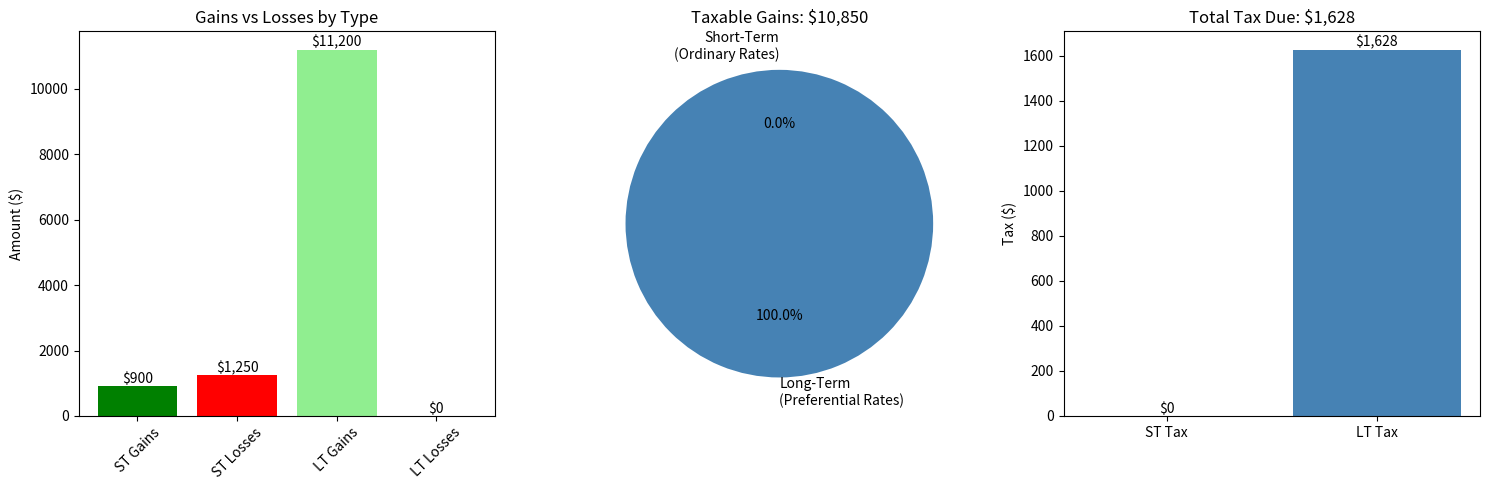

Source code (Python):
# Install and import required libraries
!pip install pandas numpy matplotlib -q

import pandas as pd
import numpy as np
import matplotlib.pyplot as plt
from datetime import datetime, timedelta

print("Day 5: Week 1 Review - Capital Gains")
print("="*50)

# Comprehensive Capital Gains Tax Calculator
class CapitalGainsTaxCalculator:
    """
    Complete capital gains tax calculator integrating all Week 1 concepts.
    """
    
    def __init__(self, filing_status='single', ordinary_income=0):
        self.filing_status = filing_status
        self.ordinary_income = ordinary_income
        self.transactions = []
        self.lots = {}  # ticker -> list of lots
        self.carryforward_st = 0
        self.carryforward_lt = 0
        
        # 2024 tax brackets
        self.ltcg_brackets = {
            'single': [(47025, 0.00), (518900, 0.15), (float('inf'), 0.20)],
            'married': [(94050, 0.00), (583750, 0.15), (float('inf'), 0.20)]
        }
        
        self.ordinary_brackets = {
            'single': [
                (11600, 0.10), (47150, 0.12), (100525, 0.22),
                (191950, 0.24), (243725, 0.32), (609350, 0.35),
                (float('inf'), 0.37)
            ],
            'married': [
                (23200, 0.10), (94300, 0.12), (201050, 0.22),
                (383900, 0.24), (487450, 0.32), (731200, 0.35),
                (float('inf'), 0.37)
            ]
        }
    
    def add_purchase(self, ticker, date, shares, price, commission=0):
        """Record a stock purchase."""
        if isinstance(date, str):
            date = datetime.strptime(date, '%Y-%m-%d')
        
        total_cost = (shares * price) + commission
        
        if ticker not in self.lots:
            self.lots[ticker] = []
        
        self.lots[ticker].append({
            'date': date,
            'shares': shares,
            'cost_per_share': total_cost / shares,
            'total_cost': total_cost,
            'remaining': shares
        })
    
    def record_sale(self, ticker, date, shares, price, method='fifo'):
        """Record a stock sale and calculate gain/loss."""
        if isinstance(date, str):
            sale_date = datetime.strptime(date, '%Y-%m-%d')
        else:
            sale_date = date
        
        proceeds = shares * price
        remaining = shares
        total_basis = 0
        st_gain = 0
        lt_gain = 0
        
        # Sort lots based on method
        if method == 'fifo':
            sorted_lots = sorted(self.lots.get(ticker, []), key=lambda x: x['date'])
        elif method == 'lifo':
            sorted_lots = sorted(self.lots.get(ticker, []), key=lambda x: x['date'], reverse=True)
        else:
            sorted_lots = self.lots.get(ticker, [])
        
        for lot in sorted_lots:
            if remaining <= 0:
                break
            if lot['remaining'] <= 0:
                continue
            
            shares_from_lot = min(lot['remaining'], remaining)
            basis_from_lot = shares_from_lot * lot['cost_per_share']
            proceeds_from_lot = shares_from_lot * price
            gain = proceeds_from_lot - basis_from_lot
            
            days_held = (sale_date - lot['date']).days
            is_lt = days_held > 365
            
            if is_lt:
                lt_gain += gain
            else:
                st_gain += gain
            
            total_basis += basis_from_lot
            lot['remaining'] -= shares_from_lot
            remaining -= shares_from_lot
        
        self.transactions.append({
            'ticker': ticker,
            'date': sale_date,
            'shares': shares,
            'proceeds': proceeds,
            'basis': total_basis,
            'st_gain': st_gain,
            'lt_gain': lt_gain,
            'total_gain': st_gain + lt_gain
        })
        
        return {
            'proceeds': proceeds,
            'basis': total_basis,
            'st_gain': st_gain,
            'lt_gain': lt_gain,
            'total_gain': st_gain + lt_gain
        }
    
    def get_marginal_rate(self, income):
        """Get marginal ordinary income tax rate."""
        for limit, rate in self.ordinary_brackets[self.filing_status]:
            if income <= limit:
                return rate
        return self.ordinary_brackets[self.filing_status][-1][1]
    
    def get_ltcg_rate(self, income):
        """Get long-term capital gains rate."""
        for limit, rate in self.ltcg_brackets[self.filing_status]:
            if income <= limit:
                return rate
        return self.ltcg_brackets[self.filing_status][-1][1]
    
    def calculate_year_tax(self):
        """Calculate total capital gains tax for the year."""
        # Sum gains by type
        total_st_gain = sum(t['st_gain'] for t in self.transactions if t['st_gain'] > 0)
        total_st_loss = sum(abs(t['st_gain']) for t in self.transactions if t['st_gain'] < 0)
        total_lt_gain = sum(t['lt_gain'] for t in self.transactions if t['lt_gain'] > 0)
        total_lt_loss = sum(abs(t['lt_gain']) for t in self.transactions if t['lt_gain'] < 0)
        
        # Apply carryforwards
        total_st_loss += self.carryforward_st
        total_lt_loss += self.carryforward_lt
        
        # Net within categories
        net_st = total_st_gain - total_st_loss
        net_lt = total_lt_gain - total_lt_loss
        
        # Cross-netting
        taxable_st = 0
        taxable_lt = 0
        ordinary_deduction = 0
        new_carryforward_st = 0
        new_carryforward_lt = 0
        
        if net_st >= 0 and net_lt >= 0:
            taxable_st = net_st
            taxable_lt = net_lt
        elif net_st < 0 and net_lt < 0:
            total_loss = abs(net_st) + abs(net_lt)
            ordinary_deduction = min(total_loss, 3000)
            carryforward = total_loss - ordinary_deduction
            # Allocate carryforward proportionally
            if total_loss > 0:
                new_carryforward_st = carryforward * (abs(net_st) / total_loss)
                new_carryforward_lt = carryforward * (abs(net_lt) / total_loss)
        elif net_st < 0:
            # ST loss offsets LT gain
            combined = net_lt + net_st
            if combined >= 0:
                taxable_lt = combined
            else:
                ordinary_deduction = min(abs(combined), 3000)
                new_carryforward_st = max(0, abs(combined) - ordinary_deduction)
        else:
            # LT loss offsets ST gain
            combined = net_st + net_lt
            if combined >= 0:
                taxable_st = combined
            else:
                ordinary_deduction = min(abs(combined), 3000)
                new_carryforward_lt = max(0, abs(combined) - ordinary_deduction)
        
        # Calculate taxes
        total_income = self.ordinary_income + taxable_st
        st_rate = self.get_marginal_rate(total_income)
        lt_rate = self.get_ltcg_rate(total_income + taxable_lt)
        
        st_tax = taxable_st * st_rate
        lt_tax = taxable_lt * lt_rate
        ordinary_savings = ordinary_deduction * self.get_marginal_rate(self.ordinary_income)
        
        return {
            'total_st_gains': total_st_gain,
            'total_st_losses': total_st_loss,
            'total_lt_gains': total_lt_gain,
            'total_lt_losses': total_lt_loss,
            'net_st': net_st,
            'net_lt': net_lt,
            'taxable_st': taxable_st,
            'taxable_lt': taxable_lt,
            'st_rate': st_rate,
            'lt_rate': lt_rate,
            'st_tax': st_tax,
            'lt_tax': lt_tax,
            'total_cap_gains_tax': st_tax + lt_tax,
            'ordinary_deduction': ordinary_deduction,
            'ordinary_tax_savings': ordinary_savings,
            'carryforward_st': new_carryforward_st,
            'carryforward_lt': new_carryforward_lt
        }
    
    def get_unrealized(self, current_prices):
        """Calculate unrealized gains/losses."""
        unrealized = []
        today = datetime.now()
        
        for ticker, lots in self.lots.items():
            current_price = current_prices.get(ticker, 0)
            
            for i, lot in enumerate(lots):
                if lot['remaining'] > 0:
                    market_value = lot['remaining'] * current_price
                    cost_basis = lot['remaining'] * lot['cost_per_share']
                    gain = market_value - cost_basis
                    days = (today - lot['date']).days
                    
                    unrealized.append({
                        'Ticker': ticker,
                        'Lot': i + 1,
                        'Shares': lot['remaining'],
                        'Cost Basis': cost_basis,
                        'Market Value': market_value,
                        'Unrealized Gain': gain,
                        'Days Held': days,
                        'Type': 'LT' if days > 365 else 'ST'
                    })
        
        return pd.DataFrame(unrealized)

print("CapitalGainsTaxCalculator class defined!")

# Comprehensive Example
print("COMPREHENSIVE CAPITAL GAINS TAX CALCULATION")
print("="*60)

# Create calculator for single filer with $80K income
calc = CapitalGainsTaxCalculator(filing_status='single', ordinary_income=80000)

# Add purchase history
print("\n1. RECORDING PURCHASES:")
print("-"*40)
calc.add_purchase('AAPL', '2023-01-15', 100, 150)
print("AAPL: 100 shares @ $150 on 2023-01-15")

calc.add_purchase('AAPL', '2023-07-20', 50, 180)
print("AAPL: 50 shares @ $180 on 2023-07-20")

calc.add_purchase('MSFT', '2023-03-10', 40, 280)
print("MSFT: 40 shares @ $280 on 2023-03-10")

calc.add_purchase('GOOGL', '2024-02-01', 30, 140)
print("GOOGL: 30 shares @ $140 on 2024-02-01")

calc.add_purchase('META', '2024-06-15', 25, 500)
print("META: 25 shares @ $500 on 2024-06-15")

# Record sales
print("\n2. RECORDING SALES (2024):")
print("-"*40)

# Sale 1: AAPL (long-term gain)
sale1 = calc.record_sale('AAPL', '2024-09-01', 80, 220, method='fifo')
print(f"AAPL: Sold 80 shares @ $220")
print(f"  Basis: ${sale1['basis']:,.0f}, Gain: ${sale1['total_gain']:,.0f} (LT: ${sale1['lt_gain']:,.0f})")

# Sale 2: MSFT (long-term gain)
sale2 = calc.record_sale('MSFT', '2024-10-15', 40, 420, method='fifo')
print(f"MSFT: Sold 40 shares @ $420")
print(f"  Basis: ${sale2['basis']:,.0f}, Gain: ${sale2['total_gain']:,.0f} (LT: ${sale2['lt_gain']:,.0f})")

# Sale 3: GOOGL (short-term gain)
sale3 = calc.record_sale('GOOGL', '2024-08-20', 30, 170, method='fifo')
print(f"GOOGL: Sold 30 shares @ $170")
print(f"  Basis: ${sale3['basis']:,.0f}, Gain: ${sale3['total_gain']:,.0f} (ST: ${sale3['st_gain']:,.0f})")

# Sale 4: META (short-term loss)
sale4 = calc.record_sale('META', '2024-11-01', 25, 450, method='fifo')
print(f"META: Sold 25 shares @ $450")
print(f"  Basis: ${sale4['basis']:,.0f}, Gain: ${sale4['total_gain']:,.0f} (ST: ${sale4['st_gain']:,.0f})")

# Calculate Year-End Taxes
print("\n3. YEAR-END TAX CALCULATION:")
print("="*60)

tax_result = calc.calculate_year_tax()

print("\nGains and Losses Summary:")
print(f"  Total ST Gains:  ${tax_result['total_st_gains']:,.0f}")
print(f"  Total ST Losses: ${tax_result['total_st_losses']:,.0f}")
print(f"  Total LT Gains:  ${tax_result['total_lt_gains']:,.0f}")
print(f"  Total LT Losses: ${tax_result['total_lt_losses']:,.0f}")

print("\nNetting Results:")
print(f"  Net ST: ${tax_result['net_st']:,.0f}")
print(f"  Net LT: ${tax_result['net_lt']:,.0f}")

print("\nTaxable Amounts:")
print(f"  Taxable ST Gain: ${tax_result['taxable_st']:,.0f} @ {tax_result['st_rate']*100:.0f}%")
print(f"  Taxable LT Gain: ${tax_result['taxable_lt']:,.0f} @ {tax_result['lt_rate']*100:.0f}%")

print("\nTax Liability:")
print(f"  ST Capital Gains Tax: ${tax_result['st_tax']:,.0f}")
print(f"  LT Capital Gains Tax: ${tax_result['lt_tax']:,.0f}")
print(f"  ─────────────────────────────")
print(f"  TOTAL CAP GAINS TAX: ${tax_result['total_cap_gains_tax']:,.0f}")

if tax_result['ordinary_deduction'] > 0:
    print(f"\n  Ordinary Income Deduction: ${tax_result['ordinary_deduction']:,.0f}")
    print(f"  Tax Savings from Deduction: ${tax_result['ordinary_tax_savings']:,.0f}")

if tax_result['carryforward_st'] + tax_result['carryforward_lt'] > 0:
    print(f"\nCarryforward to Next Year:")
    print(f"  ST Loss: ${tax_result['carryforward_st']:,.0f}")
    print(f"  LT Loss: ${tax_result['carryforward_lt']:,.0f}")

# Visualize Tax Breakdown
def visualize_tax_summary(tax_result):
    """Create visual summary of capital gains taxes."""
    
    fig, axes = plt.subplots(1, 3, figsize=(15, 5))
    
    # Plot 1: Gains vs Losses
    categories = ['ST Gains', 'ST Losses', 'LT Gains', 'LT Losses']
    values = [
        tax_result['total_st_gains'],
        tax_result['total_st_losses'],
        tax_result['total_lt_gains'],
        tax_result['total_lt_losses']
    ]
    colors = ['green', 'red', 'lightgreen', 'lightcoral']
    
    axes[0].bar(categories, values, color=colors)
    axes[0].set_ylabel('Amount ($)')
    axes[0].set_title('Gains vs Losses by Type')
    axes[0].tick_params(axis='x', rotation=45)
    for i, v in enumerate(values):
        axes[0].annotate(f'${v:,.0f}', xy=(i, v), ha='center', va='bottom')
    
    # Plot 2: Taxable Amount Breakdown
    taxable = [tax_result['taxable_st'], tax_result['taxable_lt']]
    labels = ['Short-Term\n(Ordinary Rates)', 'Long-Term\n(Preferential Rates)']
    colors = ['coral', 'steelblue']
    
    if sum(taxable) > 0:
        axes[1].pie(taxable, labels=labels, colors=colors, autopct='%1.1f%%',
                   startangle=90, explode=(0.05, 0))
        axes[1].set_title(f'Taxable Gains: ${sum(taxable):,.0f}')
    else:
        axes[1].text(0.5, 0.5, 'No Taxable\nGains', ha='center', va='center', fontsize=14)
        axes[1].set_title('Taxable Gains: $0')
    
    # Plot 3: Tax Due
    tax_components = ['ST Tax', 'LT Tax']
    tax_amounts = [tax_result['st_tax'], tax_result['lt_tax']]
    
    bars = axes[2].bar(tax_components, tax_amounts, color=['coral', 'steelblue'])
    axes[2].set_ylabel('Tax ($)')
    axes[2].set_title(f'Total Tax Due: ${tax_result["total_cap_gains_tax"]:,.0f}')
    
    for bar, amt in zip(bars, tax_amounts):
        axes[2].annotate(f'${amt:,.0f}', xy=(bar.get_x() + bar.get_width()/2, amt),
                        ha='center', va='bottom')
    
    plt.tight_layout()
    plt.show()

visualize_tax_summary(tax_result)

# Unrealized Gains Analysis
print("\n4. UNREALIZED POSITIONS:")
print("="*60)

current_prices = {'AAPL': 225, 'MSFT': 430, 'GOOGL': 175, 'META': 480}
unrealized = calc.get_unrealized(current_prices)

if len(unrealized) > 0:
    print(unrealized.to_string(index=False))
    
    print("\nSummary:")
    total_unrealized = unrealized['Unrealized Gain'].sum()
    st_unrealized = unrealized[unrealized['Type'] == 'ST']['Unrealized Gain'].sum()
    lt_unrealized = unrealized[unrealized['Type'] == 'LT']['Unrealized Gain'].sum()
    
    print(f"  Total Unrealized: ${total_unrealized:,.0f}")
    print(f"  ST Unrealized: ${st_unrealized:,.0f}")
    print(f"  LT Unrealized: ${lt_unrealized:,.0f}")
else:
    print("No remaining positions.")

# Year-End Tax Planning Tool
def year_end_tax_planning(calc, current_prices, target_tax=None):
    """
    Generate year-end tax planning recommendations.
    """
    print("\nYEAR-END TAX PLANNING RECOMMENDATIONS")
    print("="*60)
    
    current_tax = calc.calculate_year_tax()
    unrealized = calc.get_unrealized(current_prices)
    
    print(f"\nCurrent Tax Situation:")
    print(f"  Estimated Cap Gains Tax: ${current_tax['total_cap_gains_tax']:,.0f}")
    
    # Find loss harvesting opportunities
    losses = unrealized[unrealized['Unrealized Gain'] < 0].copy()
    gains = unrealized[unrealized['Unrealized Gain'] > 0].copy()
    
    if len(losses) > 0:
        print(f"\n📉 LOSS HARVESTING OPPORTUNITIES:")
        print("-"*40)
        for _, row in losses.iterrows():
            loss_amt = abs(row['Unrealized Gain'])
            # Estimate tax savings
            if row['Type'] == 'ST':
                savings = loss_amt * current_tax['st_rate']
            else:
                savings = loss_amt * current_tax['lt_rate']
            
            print(f"  {row['Ticker']} Lot {row['Lot']}: ${loss_amt:,.0f} {row['Type']} loss")
            print(f"    Potential tax savings: ${savings:,.0f}")
    else:
        print(f"\n✓ No loss harvesting opportunities.")
    
    # Check for positions approaching LT
    approaching_lt = unrealized[
        (unrealized['Type'] == 'ST') & 
        (unrealized['Days Held'] > 300)
    ]
    
    if len(approaching_lt) > 0:
        print(f"\n⏰ POSITIONS APPROACHING LONG-TERM:")
        print("-"*40)
        for _, row in approaching_lt.iterrows():
            days_to_lt = 366 - row['Days Held']
            print(f"  {row['Ticker']} Lot {row['Lot']}: {days_to_lt} days until LT")
            if row['Unrealized Gain'] > 0:
                st_tax = row['Unrealized Gain'] * current_tax['st_rate']
                lt_tax = row['Unrealized Gain'] * current_tax['lt_rate']
                print(f"    Tax if sell now: ${st_tax:,.0f}")
                print(f"    Tax if wait:     ${lt_tax:,.0f}")
                print(f"    Savings:         ${st_tax - lt_tax:,.0f}")
    
    # 0% bracket opportunity
    zero_limit = 47025 if calc.filing_status == 'single' else 94050
    zero_space = max(0, zero_limit - calc.ordinary_income - current_tax['taxable_lt'])
    
    if zero_space > 0:
        lt_gains_available = gains[gains['Type'] == 'LT']
        if len(lt_gains_available) > 0:
            print(f"\n🎯 0% LTCG BRACKET OPPORTUNITY:")
            print("-"*40)
            print(f"  Space available in 0% bracket: ${zero_space:,.0f}")
            print(f"  Consider realizing LT gains tax-free to reset basis.")

year_end_tax_planning(calc, current_prices)

# Week 1 Comprehensive Quiz
quiz_questions = [
    {
        "question": "1. A taxable event for capital gains occurs when:",
        "options": ["A) Stock price increases", "B) You sell an asset", "C) You receive dividends", "D) Year-end"],
        "answer": "B",
        "explanation": "Capital gains are only taxed when you SELL and realize the gain."
    },
    {
        "question": "2. Long-term capital gains treatment requires holding for:",
        "options": ["A) 365 days", "B) More than 365 days", "C) 6 months", "D) 1 calendar year"],
        "answer": "B",
        "explanation": "More than 1 year (366+ days) qualifies for long-term treatment."
    },
    {
        "question": "3. The default cost basis method is:",
        "options": ["A) LIFO", "B) Average Cost", "C) FIFO", "D) Specific ID"],
        "answer": "C",
        "explanation": "FIFO (First-In, First-Out) is the default if you don't specify otherwise."
    },
    {
        "question": "4. Maximum capital loss deduction against ordinary income is:",
        "options": ["A) $1,000", "B) $3,000", "C) $5,000", "D) Unlimited"],
        "answer": "B",
        "explanation": "$3,000 per year ($1,500 if married filing separately)."
    },
    {
        "question": "5. The wash sale rule window is:",
        "options": ["A) 30 days", "B) 60 days", "C) 61 days (30 before + 30 after)", "D) 90 days"],
        "answer": "C",
        "explanation": "30 days before and 30 after sale = 61 day total window."
    },
    {
        "question": "6. A single filer with $40,000 income pays what LTCG rate?",
        "options": ["A) 10%", "B) 15%", "C) 20%", "D) 0%"],
        "answer": "D",
        "explanation": "Income under $47,025 qualifies for the 0% LTCG rate."
    },
    {
        "question": "7. Reinvested dividends affect cost basis by:",
        "options": ["A) No effect", "B) Creating new tax lots", "C) Reducing basis", "D) Only at sale"],
        "answer": "B",
        "explanation": "Each reinvestment creates a new lot with its own basis and holding period."
    },
    {
        "question": "8. When a wash sale occurs, the disallowed loss is:",
        "options": ["A) Lost forever", "B) Added to new shares' basis", "C) Deductible next year", "D) Converted to credit"],
        "answer": "B",
        "explanation": "Disallowed loss increases the basis of the replacement shares."
    },
    {
        "question": "9. Tax-loss harvesting is most valuable when you have:",
        "options": ["A) Only losses", "B) Short-term gains to offset", "C) No gains at all", "D) Only long-term gains"],
        "answer": "B",
        "explanation": "Offsetting ST gains saves the most tax (higher ordinary rates)."
    },
    {
        "question": "10. Capital loss carryforwards:",
        "options": ["A) Expire after 5 years", "B) Convert to ST losses", "C) Carry forward indefinitely", "D) Can only offset same type"],
        "answer": "C",
        "explanation": "Losses carry forward indefinitely, retaining their ST or LT character."
    }
]

print("WEEK 1 COMPREHENSIVE QUIZ")
print("="*50)
for i, q in enumerate(quiz_questions, 1):
    print(f"\n{q['question']}")
    for opt in q['options']:
        print(f"   {opt}")
    print(f"\n   Answer: {q['answer']} - {q['explanation']}")